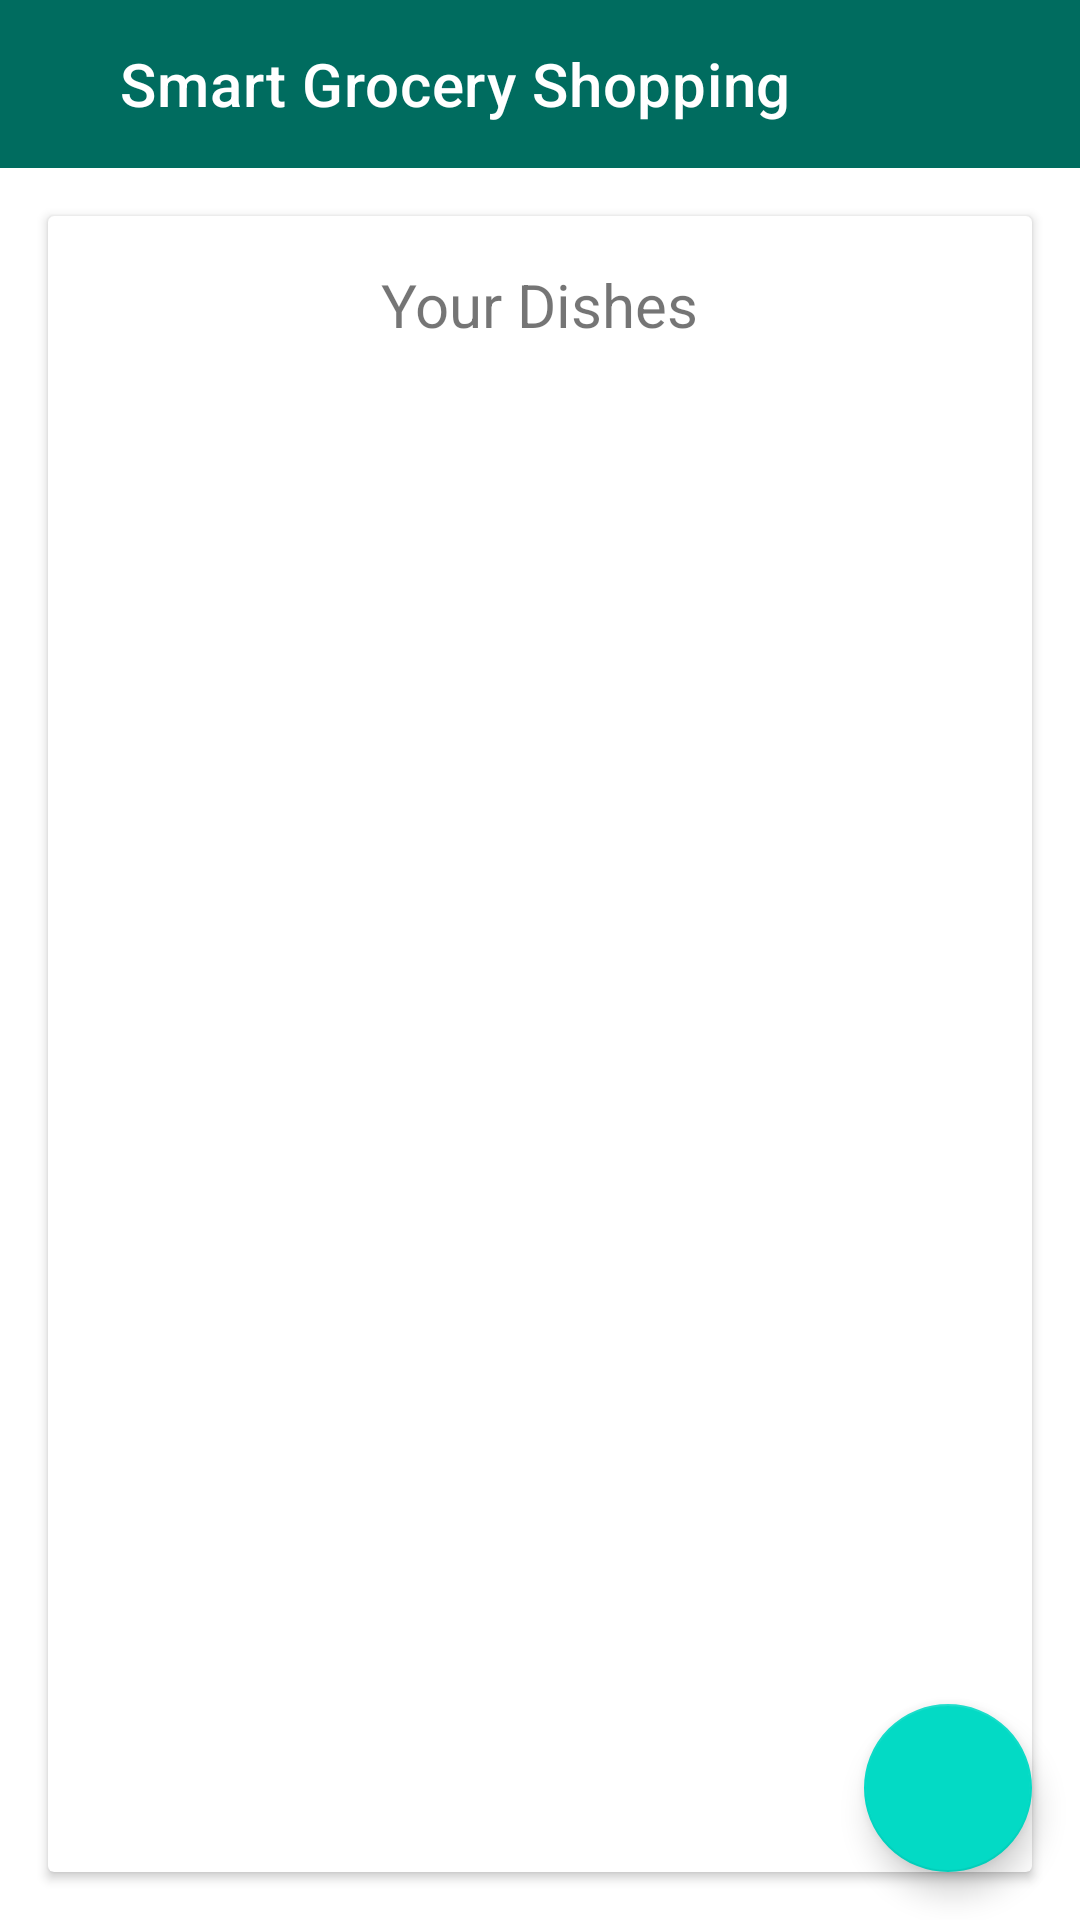

Layout XML and referenced resources for this Android screen:
<!-- AndroidManifest.xml: application theme Theme.F21G3_SmartGroceryShopping -->
<!-- res/layout/activity_cart.xml -->
<?xml version="1.0" encoding="utf-8"?>
<androidx.coordinatorlayout.widget.CoordinatorLayout
    xmlns:android="http://schemas.android.com/apk/res/android"
    xmlns:app="http://schemas.android.com/apk/res-auto"
    xmlns:tools="http://schemas.android.com/tools"
    android:layout_width="match_parent"
    android:layout_height="match_parent"
    android:fitsSystemWindows="true">

    <androidx.appcompat.widget.Toolbar
        android:id="@+id/toolbarCart"
        android:layout_width="match_parent"
        android:layout_height="wrap_content"
        android:background="#006C5F"
        android:theme="@style/ThemeOverlay.AppCompat.Dark.ActionBar"
        app:title="Smart Grocery Shopping"
        app:titleMarginStart="40dp" />

    <com.google.android.material.floatingactionbutton.FloatingActionButton
        android:id="@+id/fabOrder"
        android:layout_width="wrap_content"
        android:layout_height="wrap_content"
        android:layout_gravity="bottom|end"
        android:layout_margin="16dp"
        android:contentDescription="@string/fabOrderText"
        app:maxImageSize="40dp"
        app:srcCompat="@drawable/checkout" />

    <androidx.constraintlayout.widget.ConstraintLayout
        android:id="@+id/layoutOrderDishes"
        android:layout_width="match_parent"
        android:layout_height="match_parent"
        android:layout_gravity="bottom"
        android:layout_marginTop="?attr/actionBarSize"
        android:orientation="vertical"
        android:visibility="visible">

        <androidx.cardview.widget.CardView
            android:id="@+id/cardViewDishes"
            android:layout_width="match_parent"
            android:layout_height="0dp"
            android:layout_marginStart="16dp"
            android:layout_marginTop="16dp"
            android:layout_marginEnd="16dp"
            android:layout_marginBottom="16dp"
            app:layout_constraintBottom_toBottomOf="parent"
            app:layout_constraintEnd_toEndOf="parent"
            app:layout_constraintStart_toStartOf="parent"
            app:layout_constraintTop_toTopOf="parent">

            <androidx.constraintlayout.widget.ConstraintLayout
                android:id="@+id/layoutDishesList"
                android:layout_width="match_parent"
                android:layout_height="match_parent">

                <TextView
                    android:id="@+id/txtViewDishesTitle"
                    android:layout_width="wrap_content"
                    android:layout_height="wrap_content"
                    android:layout_marginTop="16dp"
                    android:text="@string/txtDishesTitle"
                    android:textSize="20sp"
                    app:layout_constraintEnd_toEndOf="parent"
                    app:layout_constraintStart_toStartOf="parent"
                    app:layout_constraintTop_toTopOf="parent" />

                <androidx.recyclerview.widget.RecyclerView
                    android:id="@+id/recyclerViewDishes"
                    android:layout_width="0dp"
                    android:layout_height="wrap_content"
                    android:layout_marginTop="16dp"
                    app:layout_constraintBottom_toBottomOf="parent"
                    app:layout_constraintEnd_toEndOf="parent"
                    app:layout_constraintStart_toStartOf="parent"
                    app:layout_constraintTop_toBottomOf="@+id/txtViewDishesTitle"
                    app:layout_constraintVertical_bias="0.050000012" />
            </androidx.constraintlayout.widget.ConstraintLayout>


        </androidx.cardview.widget.CardView>
    </androidx.constraintlayout.widget.ConstraintLayout>


    <androidx.constraintlayout.widget.ConstraintLayout
        android:id="@+id/layoutOrderIngredients"
        android:layout_width="match_parent"
        android:layout_height="match_parent"
        android:layout_gravity="bottom"
        android:layout_marginTop="?attr/actionBarSize"
        android:orientation="vertical"
        android:visibility="gone">

        <androidx.cardview.widget.CardView
            android:id="@+id/cardViewOrder"
            android:layout_width="match_parent"
            android:layout_height="0dp"
            android:layout_marginStart="16dp"
            android:layout_marginTop="16dp"
            android:layout_marginEnd="16dp"
            android:layout_marginBottom="16dp"
            app:layout_constraintBottom_toBottomOf="parent"
            app:layout_constraintEnd_toEndOf="parent"
            app:layout_constraintStart_toStartOf="parent"
            app:layout_constraintTop_toTopOf="parent">

            <androidx.constraintlayout.widget.ConstraintLayout
                android:id="@+id/layoutIngredientsList"
                android:layout_width="match_parent"
                android:layout_height="match_parent">

                <TextView
                    android:id="@+id/txtViewIngredientsTitle"
                    android:layout_width="wrap_content"
                    android:layout_height="wrap_content"
                    android:layout_marginTop="16dp"
                    android:text="@string/txtIngredientsTitle"
                    android:textSize="20sp"
                    app:layout_constraintEnd_toEndOf="parent"
                    app:layout_constraintStart_toStartOf="parent"
                    app:layout_constraintTop_toTopOf="parent" />


                <androidx.recyclerview.widget.RecyclerView
                    android:id="@+id/recyclerViewIngredients"
                    android:layout_width="0dp"
                    android:layout_height="wrap_content"
                    android:layout_marginTop="16dp"
                    app:layout_constraintBottom_toBottomOf="parent"
                    app:layout_constraintEnd_toEndOf="parent"
                    app:layout_constraintStart_toStartOf="parent"
                    app:layout_constraintTop_toBottomOf="@+id/txtViewIngredientsTitle"
                    app:layout_constraintVertical_bias="0.050000012" />
            </androidx.constraintlayout.widget.ConstraintLayout>


        </androidx.cardview.widget.CardView>
    </androidx.constraintlayout.widget.ConstraintLayout>


    <androidx.constraintlayout.widget.ConstraintLayout
        android:id="@+id/layoutOrderSending"
        android:layout_width="match_parent"
        android:layout_height="match_parent"
        android:orientation="vertical"
        android:visibility="gone">

        <ProgressBar
            android:id="@+id/progressBar"
            style="?android:attr/progressBarStyle"
            android:layout_width="150dp"
            android:layout_height="150dp"
            app:layout_constraintBottom_toBottomOf="parent"
            app:layout_constraintEnd_toEndOf="parent"
            app:layout_constraintStart_toStartOf="parent"
            app:layout_constraintTop_toTopOf="parent" />

        <TextView
            android:id="@+id/txtViewProcessing"
            android:layout_width="wrap_content"
            android:layout_height="wrap_content"
            android:layout_marginTop="16dp"
            android:text="@string/txtProcessing"
            android:textSize="18sp"
            app:layout_constraintBottom_toBottomOf="parent"
            app:layout_constraintEnd_toEndOf="parent"
            app:layout_constraintStart_toStartOf="parent"
            app:layout_constraintTop_toBottomOf="@+id/progressBar"
            app:layout_constraintVertical_bias="0.13" />


    </androidx.constraintlayout.widget.ConstraintLayout>

    <androidx.constraintlayout.widget.ConstraintLayout
        android:id="@+id/layoutOrderSuccessful"
        android:layout_width="match_parent"
        android:layout_height="match_parent"
        android:visibility="gone">

        <ImageView
            android:id="@+id/imgViewSmile"
            android:layout_width="200dp"
            android:layout_height="200dp"
            android:contentDescription="@string/imgSmileDescription"
            app:layout_constraintBottom_toBottomOf="parent"
            app:layout_constraintEnd_toEndOf="parent"
            app:layout_constraintStart_toStartOf="parent"
            app:layout_constraintTop_toTopOf="parent"
            app:layout_constraintVertical_bias="0.29000002"
            app:srcCompat="@drawable/ic_baseline_mood" />

        <TextView
            android:id="@+id/txtViewOrderedSuccessfully"
            android:layout_width="wrap_content"
            android:layout_height="wrap_content"
            android:text="@string/txtOrderedSuccessfully"
            android:textSize="18sp"
            app:layout_constraintBottom_toBottomOf="parent"
            app:layout_constraintEnd_toEndOf="parent"
            app:layout_constraintStart_toStartOf="parent"
            app:layout_constraintTop_toBottomOf="@+id/imgViewSmile"
            app:layout_constraintVertical_bias="0.18" />

        <Button
            android:id="@+id/btnBackToMain"
            android:layout_width="wrap_content"
            android:layout_height="wrap_content"
            android:text="@string/btnTextBackToMain"
            app:layout_constraintBottom_toBottomOf="parent"
            app:layout_constraintEnd_toEndOf="parent"
            app:layout_constraintStart_toStartOf="parent"
            app:layout_constraintTop_toBottomOf="@+id/txtViewOrderedSuccessfully"
            app:layout_constraintVertical_bias="0.20999998" />
    </androidx.constraintlayout.widget.ConstraintLayout>

</androidx.coordinatorlayout.widget.CoordinatorLayout>
<!-- resources referenced by this layout -->
<resources>
  <string name="btnTextBackToMain">Back to main</string>
  <string name="fabOrderText">Confirm order</string>
  <string name="imgSmileDescription">Smiley face</string>
  <string name="txtDishesTitle">Your Dishes</string>
  <string name="txtIngredientsTitle">Ingredients</string>
  <string name="txtOrderedSuccessfully">Ordered Successfully</string>
  <string name="txtProcessing">Order is processing</string>
  <style name="Theme.F21G3_SmartGroceryShopping" parent="Theme.MaterialComponents.DayNight.NoActionBar">
          
          <item name="colorPrimary">@color/purple_500</item>
          <item name="colorPrimaryVariant">@color/purple_700</item>
          <item name="colorOnPrimary">@color/white</item>
          
          <item name="colorSecondary">@color/teal_200</item>
          <item name="colorSecondaryVariant">@color/teal_700</item>
          <item name="colorOnSecondary">@color/black</item>
          
          <item name="android:statusBarColor" tools:targetApi="l">?attr/colorPrimaryVariant</item>
          
      </style>
  <!-- not gathered from this repository: default colours our renderer supplied (Android Studio template values) -->
  <color name="purple_500">#FF6200EE</color>
  <color name="purple_700">#FF3700B3</color>
  <color name="teal_200">#FF03DAC5</color>
  <color name="teal_700">#FF018786</color>
  <color name="black">#FF000000</color>
  <color name="white">#FFFFFFFF</color>
</resources>
